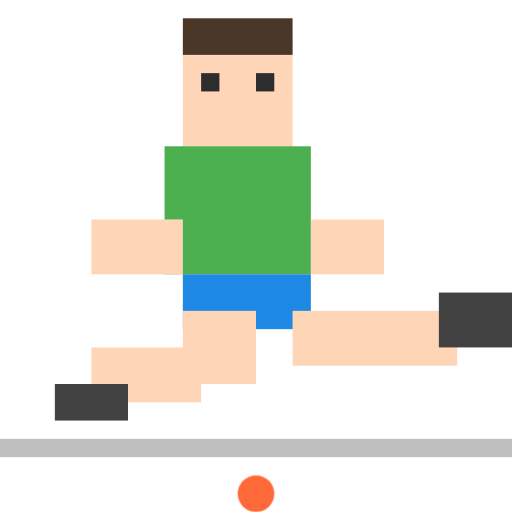
t = 0.00 s
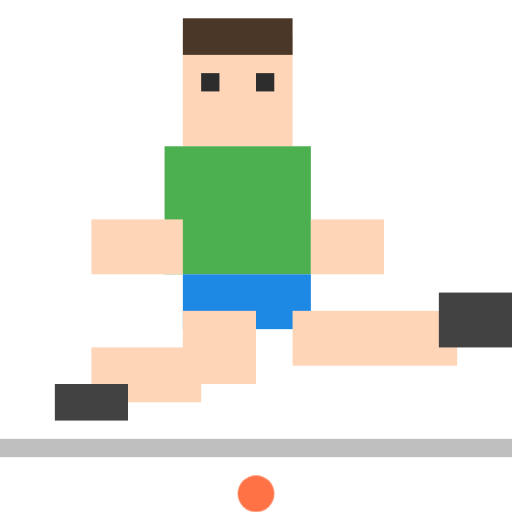
t = 0.20 s
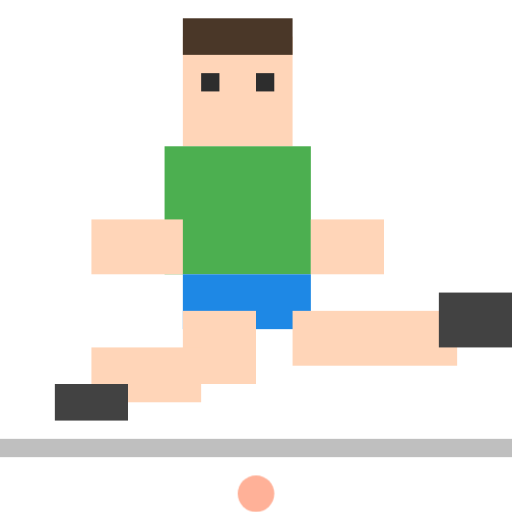
t = 0.60 s
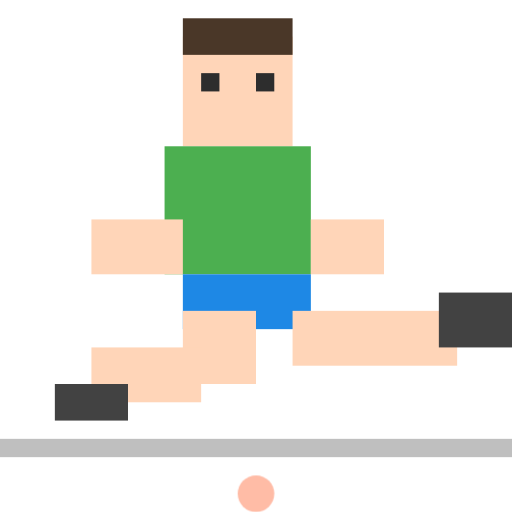
t = 0.80 s
t = 1.00 s: frame unchanged from t = 0.60 s, image omitted
t = 1.40 s: frame unchanged from t = 0.20 s, image omitted

The animated SVG that drew these frames (rendered in a browser with its animation timeline set to each time). Animation: 1 CSS @keyframes rule; one cycle of 1.60 s, repeats indefinitely.

<svg xmlns="http://www.w3.org/2000/svg" viewBox="0 0 56 56">
  <style>
    :root {
      --pixel-skin: #FFD5B8;
      --pixel-dark: #2D2D2D;
      --pixel-hair: #4A3728;
      --pixel-shirt: #4CAF50;
      --pixel-shorts: #1E88E5;
      --pixel-shoes: #424242;
      --pixel-accent: #FF5722;
    }
    .pulse { animation: pulse 1.6s ease-in-out infinite; }
    @keyframes pulse {
      0%, 100% { opacity: 0.9; }
      50% { opacity: 0.4; }
    }
  </style>

  <!-- Скручивание позвоночника сидя -->
  <rect x="20" y="4" width="12" height="12" fill="var(--pixel-skin)"/>
  <rect x="22" y="8" width="2" height="2" fill="var(--pixel-dark)"/>
  <rect x="28" y="8" width="2" height="2" fill="var(--pixel-dark)"/>
  <rect x="20" y="2" width="12" height="4" fill="var(--pixel-hair)"/>

  <!-- Тело повёрнуто -->
  <rect x="18" y="16" width="16" height="14" fill="var(--pixel-shirt)"/>

  <!-- Рука за спиной для опоры -->
  <rect x="34" y="24" width="8" height="6" fill="var(--pixel-skin)"/>

  <!-- Другая рука прижата к колену -->
  <rect x="10" y="24" width="10" height="6" fill="var(--pixel-skin)"/>

  <!-- Шорты -->
  <rect x="20" y="30" width="14" height="6" fill="var(--pixel-shorts)"/>

  <!-- Вытянутая нога -->
  <rect x="32" y="34" width="18" height="6" fill="var(--pixel-skin)"/>
  <rect x="48" y="32" width="8" height="6" fill="var(--pixel-shoes)"/>

  <!-- Согнутая нога перекинута -->
  <rect x="20" y="34" width="8" height="8" fill="var(--pixel-skin)"/>
  <rect x="10" y="38" width="12" height="6" fill="var(--pixel-skin)"/>
  <rect x="6" y="42" width="8" height="4" fill="var(--pixel-shoes)"/>

  <!-- Тень -->
  <rect x="0" y="48" width="56" height="2" fill="var(--pixel-dark)" opacity="0.3"/>

  <!-- Пульсирующий индикатор -->
  <circle class="pulse" cx="28" cy="54" r="2" fill="var(--pixel-accent)"/>
</svg>
